Labelled photos from "exercise_quality_v1", an image-classification folder in ody09/GymProject. The possible labels are: bicep curl bad form, bicep curl good form, push-up bad form, push-up good form, squat bad form, squat good form.

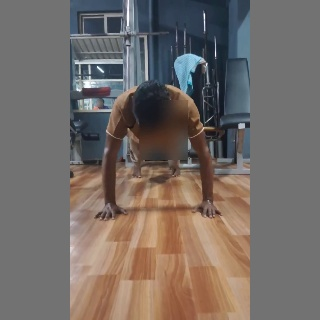
Label: push-up bad form

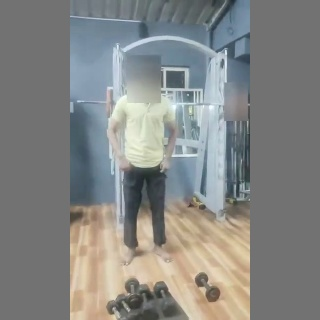
Label: squat good form

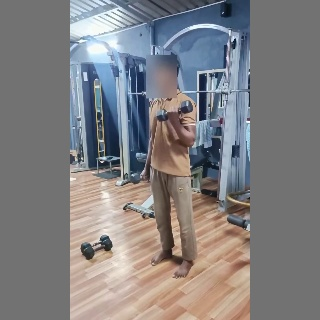
Label: bicep curl good form

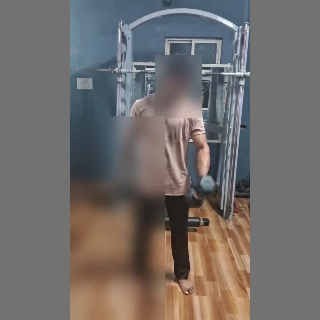
Label: bicep curl bad form

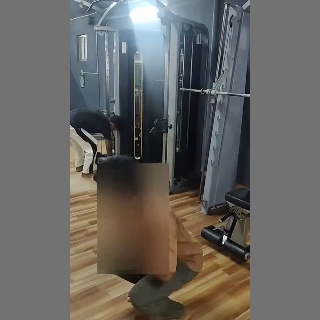
Label: squat bad form

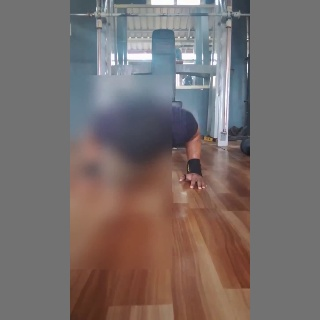
Label: push-up good form
